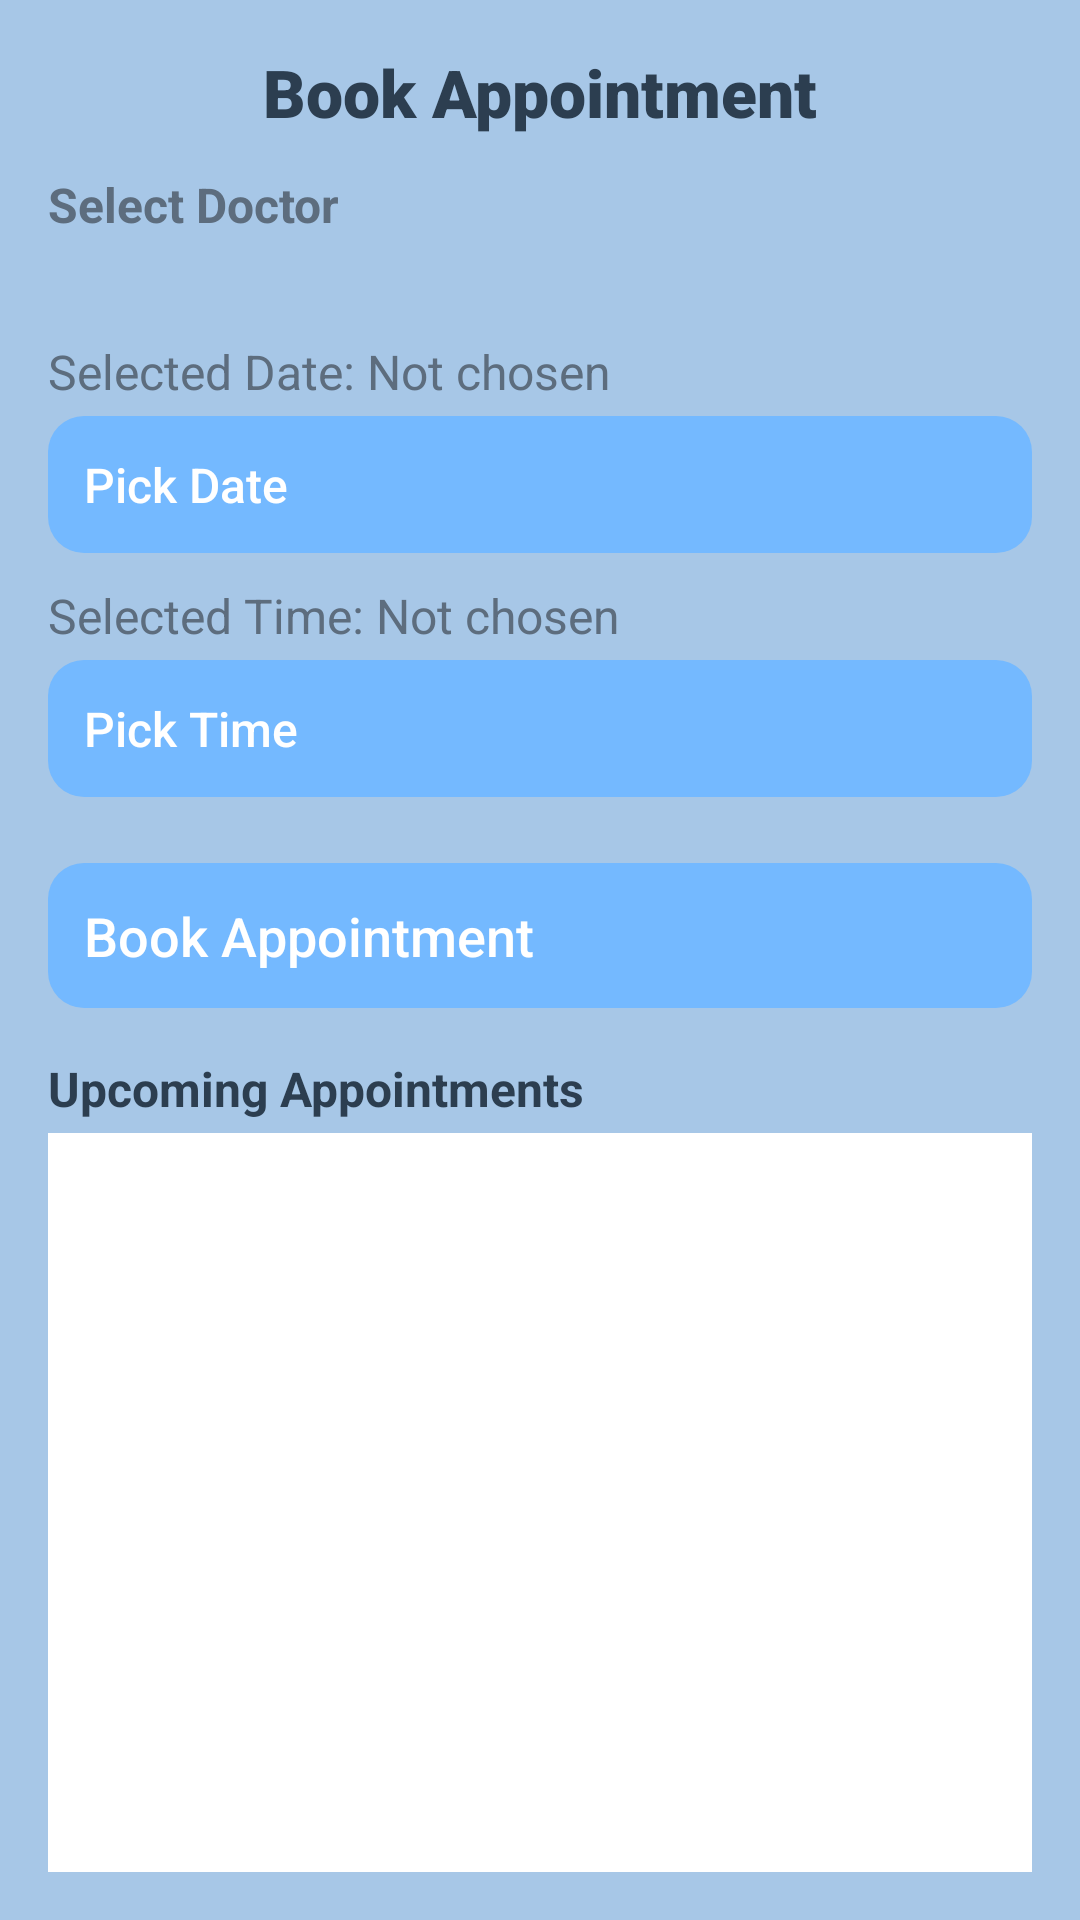

Produce the Android XML layout that renders to this screen, including the resource entries it uses.
<!-- AndroidManifest.xml: application theme AppTheme -->
<!-- res/layout/activity_appointment_booking.xml -->
<?xml version="1.0" encoding="utf-8"?>
<LinearLayout xmlns:android="http://schemas.android.com/apk/res/android"
    android:layout_width="match_parent"
    android:layout_height="match_parent"
    android:orientation="vertical"
    android:padding="16dp"
    android:background="@color/pastel_blue">

    
    <TextView
        android:layout_width="match_parent"
        android:layout_height="wrap_content"
        android:text="Book Appointment"
        android:textSize="22sp"
        android:textStyle="bold"
        android:textColor="@color/primary_text"
        android:gravity="center"
        android:paddingBottom="12dp"
        style="@style/TitleTextStyle"/>

    
    <TextView
        android:layout_width="match_parent"
        android:layout_height="wrap_content"
        android:text="Select Doctor"
        android:textSize="16sp"
        android:textStyle="bold"
        android:textColor="@color/secondary_text"
        android:paddingBottom="4dp"/>

    <Spinner
        android:id="@+id/spinnerDoctor"
        android:layout_width="match_parent"
        android:layout_height="wrap_content"
        android:background="@drawable/spinner_background"
        android:padding="10dp"
        android:layout_marginBottom="10dp"/>

    
    <TextView
        android:id="@+id/txtSelectedDate"
        android:layout_width="match_parent"
        android:layout_height="wrap_content"
        android:text="Selected Date: Not chosen"
        android:textSize="16sp"
        android:textColor="@color/secondary_text"
        android:layout_marginBottom="4dp"/>

    <Button
        android:id="@+id/btnPickDate"
        android:layout_width="match_parent"
        android:layout_height="wrap_content"
        android:text="Pick Date"
        android:background="@drawable/button_background"
        android:textColor="@color/white"

        android:drawablePadding="8dp"
        android:layout_marginBottom="10dp"/>

    
    <TextView
        android:id="@+id/txtSelectedTime"
        android:layout_width="match_parent"
        android:layout_height="wrap_content"
        android:text="Selected Time: Not chosen"
        android:textSize="16sp"
        android:textColor="@color/secondary_text"
        android:layout_marginBottom="4dp"/>

    <Button
        android:id="@+id/btnPickTime"
        android:layout_width="match_parent"
        android:layout_height="wrap_content"
        android:text="Pick Time"
        android:background="@drawable/button_background"
        android:textColor="@color/white"

        android:drawablePadding="8dp"
        android:layout_marginBottom="10dp"/>

    
    <Button
        android:id="@+id/btnBookAppointment"
        android:layout_width="match_parent"
        android:layout_height="wrap_content"
        android:text="Book Appointment"
        android:background="@drawable/button_background"
        android:textColor="@color/white"
        android:textSize="18sp"
        android:padding="12dp"
        android:layout_marginTop="12dp"/>

    
    <TextView
        android:layout_width="match_parent"
        android:layout_height="wrap_content"
        android:text="Upcoming Appointments"
        android:textSize="16sp"
        android:textStyle="bold"
        android:textColor="@color/primary_text"
        android:paddingTop="16dp"
        android:paddingBottom="4dp"/>

    <ListView
        android:id="@+id/listViewAppointments"
        android:layout_width="match_parent"
        android:layout_height="0dp"
        android:layout_weight="1"
        android:divider="@android:color/darker_gray"
        android:dividerHeight="1dp"
        android:background="@color/white"/>
</LinearLayout>
<!-- resources referenced by this layout -->
<resources>
  <color name="pastel_blue">#A7C7E7</color>
  <color name="primary_text">#2C3E50</color>
  <color name="secondary_text">#5D6D7E</color>
  <color name="white">#FFFFFF</color>
  <!-- drawable button_background (drawable) -->
  <?xml version="1.0" encoding="utf-8"?>
  <selector xmlns:android="http://schemas.android.com/apk/res/android">
      <item android:state_pressed="true">
          <shape android:shape="rectangle">
              <corners android:radius="12dp"/>
              <solid android:color="@color/button_pressed"/>
          </shape>
      </item>
      <item>
          <shape android:shape="rectangle">
              <corners android:radius="12dp"/>
              <solid android:color="@color/button_color"/>
              <padding android:left="16dp" android:right="16dp" android:top="10dp" android:bottom="10dp"/>
          </shape>
      </item>
  </selector>
  <style name="TitleTextStyle">
          <item name="android:textSize">22sp</item>
          <item name="android:textStyle">bold</item>
          <item name="android:textColor">@color/text_dark</item>
          <item name="android:gravity">center</item>
          <item name="android:paddingBottom">12dp</item>
          <item name="android:fontFamily">sans-serif-black</item>
      </style>
  <style name="AppTheme" parent="Theme.MaterialComponents.Light">
          <item name="android:colorBackground">@color/pastel_background</item>
          <item name="android:textColor">@color/text_dark</item>
          <item name="android:buttonStyle">@style/ButtonStyle</item>
          <item name="android:editTextStyle">@style/EditTextStyle</item>
      </style>
  <color name="button_pressed">#4A90E2</color>
  <color name="button_color">#74B9FF</color>
  <color name="text_dark">#474350</color>
  <color name="pastel_background">#F8FFF4</color>
  <style name="ButtonStyle">
          <item name="android:background">@drawable/btn_rounded</item>
          <item name="android:textColor">@color/white</item>
          <item name="android:padding">12dp</item>
          <item name="android:textSize">16sp</item>
          <item name="android:fontFamily">sans-serif-medium</item>
      </style>
  <style name="EditTextStyle">
          <item name="android:padding">14dp</item>
          <item name="android:textColor">@color/text_dark</item>
          <item name="android:background">@drawable/edittext_rounded</item>
          <item name="android:layout_width">match_parent</item>
          <item name="android:layout_height">wrap_content</item>
          <item name="android:textSize">16sp</item>
          <item name="android:fontFamily">sans-serif</item>
      </style>
  <!-- drawable btn_rounded (drawable) -->
  <?xml version="1.0" encoding="utf-8"?>
  <selector xmlns:android="http://schemas.android.com/apk/res/android">
      <item android:state_pressed="true">
          <shape android:shape="rectangle">
              <solid android:color="@color/pastel_blue_dark"/> 
              <corners android:radius="20dp"/>
              <padding android:left="12dp" android:right="12dp"/>
          </shape>
      </item>
      <item>
          <shape android:shape="rectangle">
              <solid android:color="@color/pastel_blue"/>
              <corners android:radius="20dp"/>
              <padding android:left="12dp" android:right="12dp"/>
          </shape>
      </item>
  </selector>
  <!-- drawable edittext_rounded (drawable) -->
  <?xml version="1.0" encoding="utf-8"?>
  <shape xmlns:android="http://schemas.android.com/apk/res/android" android:shape="rectangle">
      <corners android:radius="15dp"/>
      <solid android:color="@color/white"/>
      <stroke android:width="2dp" android:color="@color/pastel_blue"/>
      <padding android:left="12dp" android:right="12dp"/>
  </shape>
  <color name="pastel_blue_dark">#8DB3D7</color>
</resources>
